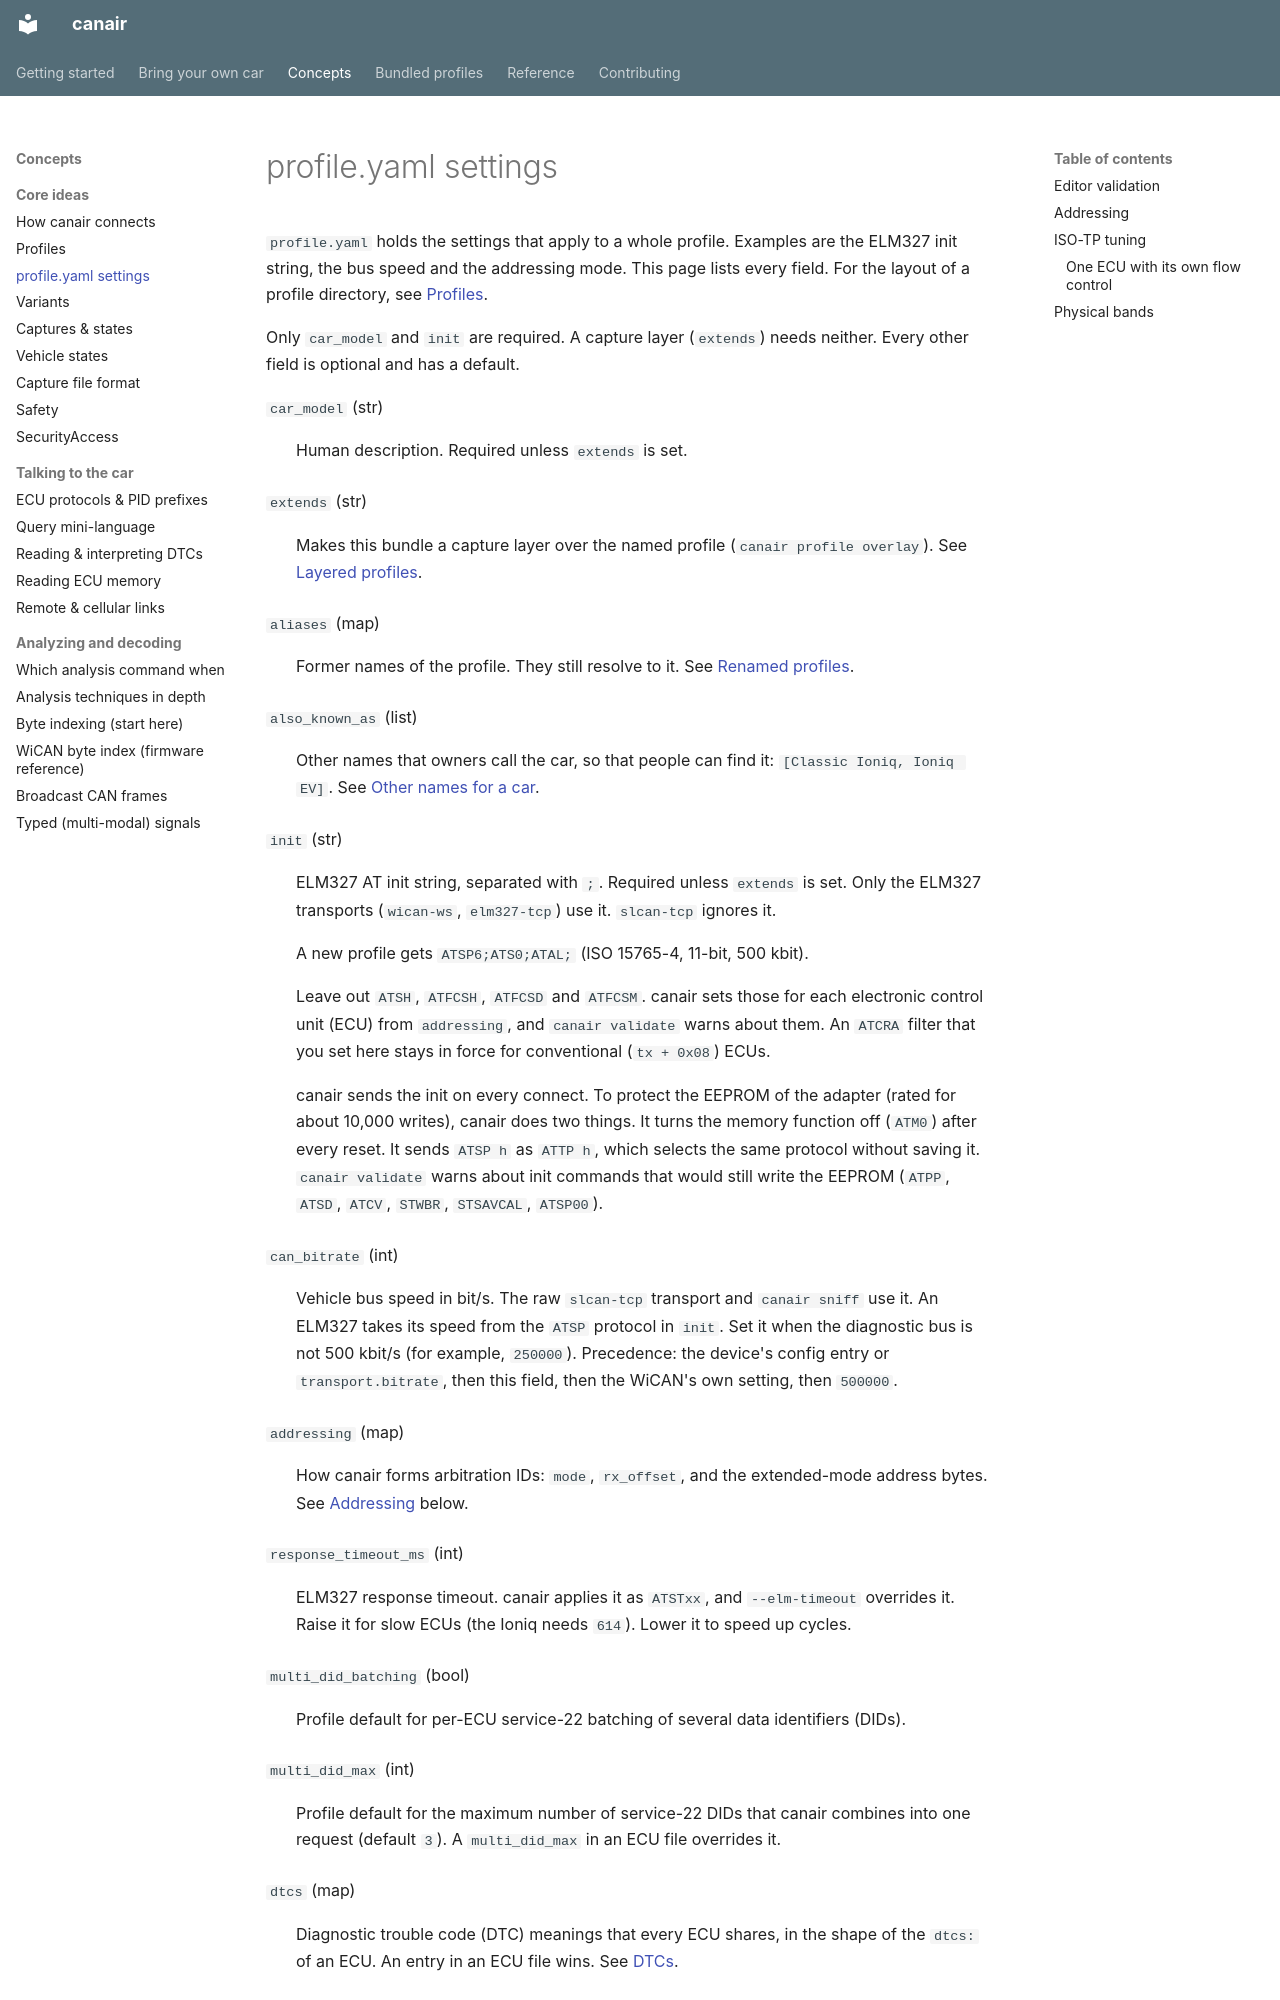

repository: philipkocanda/canair · page: concepts/profile-settings/index.html · generator: mkdocs

# profile.yaml settings

`profile.yaml` holds the settings that apply to a whole profile. Examples are the ELM327 init
string, the bus speed and the addressing mode. This page lists every field. For the layout of a
profile directory, see [Profiles](profiles.md).

Only `car_model` and `init` are required. A capture layer (`extends`) needs neither. Every other
field is optional and has a default.

`car_model` (str)
:   Human description. Required unless `extends` is set.

`extends` (str)
:   Makes this bundle a capture layer over the named profile (`canair profile overlay`). See
    [Layered profiles](../development/layered-profiles.md).

`aliases` (map)
:   Former names of the profile. They still resolve to it. See [Renamed
    profiles](profiles.md#renamed-profiles).

`also_known_as` (list)
:   Other names that owners call the car, so that people can find it: `[Classic Ioniq, Ioniq EV]`.
    See [Other names for a car](profiles.md#other-names-for-a-car).

`init` (str)
:   ELM327 AT init string, separated with `;`. Required unless `extends` is set. Only the ELM327
    transports (`wican-ws`, `elm327-tcp`) use it. `slcan-tcp` ignores it.

    A new profile gets `ATSP6;ATS0;ATAL;` (ISO 15765-4, 11-bit, 500 kbit).

    Leave out `ATSH`, `ATFCSH`, `ATFCSD` and `ATFCSM`. canair sets those for each electronic
    control unit (ECU) from `addressing`, and `canair validate` warns about them. An `ATCRA` filter
    that you set here stays in force for conventional (`tx + 0x08`) ECUs.

    canair sends the init on every connect. To protect the EEPROM of the adapter (rated for about
    10,000 writes), canair does two things. It turns the memory function off (`ATM0`) after every
    reset. It sends `ATSP h` as `ATTP h`, which selects the same protocol without saving it.
    `canair validate` warns about init commands that would still write the EEPROM (`ATPP`, `ATSD`,
    `ATCV`, `STWBR`, `STSAVCAL`, `ATSP00`).

`can_bitrate` (int)
:   Vehicle bus speed in bit/s. The raw `slcan-tcp` transport and `canair sniff` use it. An ELM327
    takes its speed from the `ATSP` protocol in `init`. Set it when the diagnostic bus is not 500
    kbit/s (for example, `250000`). Precedence: the device's config entry or `transport.bitrate`,
    then this field, then the WiCAN's own setting, then `500000`.

`addressing` (map)
:   How canair forms arbitration IDs: `mode`, `rx_offset`, and the extended-mode address bytes.
    See [Addressing](#addressing) below.

`response_timeout_ms` (int)
:   ELM327 response timeout. canair applies it as `ATSTxx`, and `--elm-timeout` overrides it.
    Raise it for slow ECUs (the Ioniq needs `614`). Lower it to speed up cycles.

`multi_did_batching` (bool)
:   Profile default for per-ECU service-22 batching of several data identifiers (DIDs).

`multi_did_max` (int)
:   Profile default for the maximum number of service-22 DIDs that canair combines into one
    request (default `3`). A `multi_did_max` in an ECU file overrides it.

`dtcs` (map)
:   Diagnostic trouble code (DTC) meanings that every ECU shares, in the shape of the `dtcs:` of an
    ECU. An entry in an ECU file wins. See [DTCs](dtcs.md#where-meanings-come-from).

`quirks` (list)
:   Toggles for make-specific behavior. Make-neutral profiles omit it. The values are:
